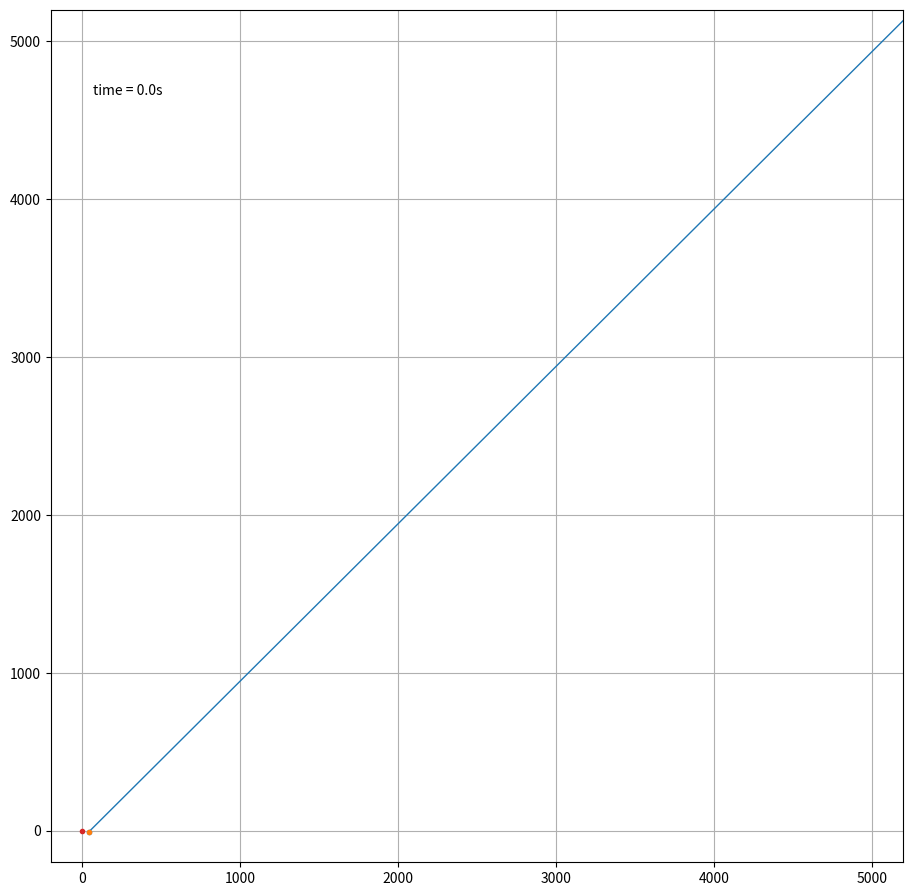

Write the Python code that produced this figure.
"""
[redacted]
data: 2022.08.23
python example of https://www.kalmanfilter.net/multiExamples.html
"""

import numpy as np
import matplotlib.pyplot as plt
import matplotlib.animation as animation
from collections import deque


class KalmanFilter(object):
    def __init__(self, F, P, Q, H, R, x0 = None):

        if(F is None or H is None):
            raise ValueError("Set proper system dynamics.")

        self.n = F.shape[1]
        # State transition matrix 
        self.F = F
        # Estimate covariance matrix
        self.P = P 
        # Process noise matrix
        self.Q = Q 
        # Observation matrix
        self.H = H
        # Measurement covariance matrix
        self.R = R
        
        self.x = np.zeros((self.n, 1)) if x0 is None else x0

    def predict(self):
        # formula 1: predicted (a priori) state estimate
        self.x = self.H @ self.x
        # formula 2: predicted (a priori) estimate covariance
        self.P = self.F @ self.P @ self.F.T + self.Q
        return self.x

    def update(self, z):
        # formula 3: Optimal Kalman gain
        K = (self.P @ self.H.T) @ np.linalg.inv(self.H @ self.P @ self.H.T + self.R)
        # formula 4: Updated (a posteriori) state estimate
        self.x = self.x + K @ (z - self.H @ self.x)
        # formula 5: Updated (a posteriori) estimate covariance
        I = np.eye(self.n)
        self.P = (I - K @ self.H) @ self.P @ (I - K @ self.H).T + K @ self.R @ K.T

def constant_acceleration_2d():
    # create a time array from 0~t_stop sampled at 1 second steps
    dt = 1
    t_stop = 100
    t = np.arange(0, t_stop, dt)    
    history_len = 100  # how many trajectory points to display
    lins = np.linspace(1, 100, 100).reshape(-1,1)
    mu_acc , sigma_acc = 0 , 0.2
    mu_vel , sigma_vel = 0 , 0.1
    mu_pos , sigma_pos = 0 , 100
    position_true = np.zeros((100,2))
    acceleration_true = np.ones((100,2))
    velocity_true = np.hstack((lins,lins))
    for i in range(1,len(position_true)):
        position_true[i] = position_true[i-1] + velocity_true[i] * dt + acceleration_true[i] * (dt**2)/2

    # create trajectory
    acceleration_mea = acceleration_true + np.random.normal(mu_acc, sigma_acc, (100,2)) 
    velocity_mea = velocity_true + np.random.normal(mu_vel, sigma_vel, (100,2))
    position_mea = position_true + np.random.normal(mu_pos, sigma_pos, (100,2))
    measurements = np.hstack((position_mea[:,0], velocity_mea[:,0], acceleration_mea[:,0],
                              position_mea[:,1], velocity_mea[:,1], acceleration_mea[:,1])).reshape(6,-1)
    # print(measurements[:,-1])
    F = np.array([[   1,  dt, dt*dt/2, 0.0,  0.0,     0.0], 
                  [ 0.0,   1,      dt, 0.0,  0.0,     0.0], 
                  [ 0.0, 0.0,       1, 0.0,  0.0,     0.0], 
                  [ 0.0, 0.0,     0.0,    1,  dt, dt*dt/2], 
                  [ 0.0, 0.0,     0.0,    0,   1,      dt], 
                  [ 0.0, 0.0,     0.0,    0,   0,       1],])
 
    # P = np.eye(6) * 500 
    P = np.array([[  1.0, 1.0, 1.0, 0.0, 0.0, 0.0], 
                  [  1.0, 1.0, 1.0, 0.0, 0.0, 0.0], 
                  [  1.0, 1.0, 1.0, 0.0, 0.0, 0.0], 
                  [  0.0, 0.0, 0.0, 1.0, 1.0, 1.0], 
                  [  0.0, 0.0, 0.0, 1.0, 1.0, 1.0], 
                  [  0.0, 0.0, 0.0, 1.0, 1.0, 1.0],]) * 500

    Q = np.array([[  (dt**4)/4,  (dt**3)/2, (dt**2)/2,       0.0,       0.0,       0.0], 
                  [  (dt**3)/2,      dt**2,        dt,       0.0,       0.0,       0.0], 
                  [  (dt**2)/2,         dt,         1,       0.0,       0.0,       0.0], 
                  [        0.0,        0.0,       0.0, (dt**4)/4, (dt**3)/2, (dt**2)/2], 
                  [        0.0,        0.0,       0.0, (dt**3)/2,     dt**2,        dt], 
                  [        0.0,        0.0,       0.0, (dt**2)/2,        dt,         1],]) * (sigma_acc**2)

    H = np.eye(6)

    R = np.array([[sigma_pos**2,            0,            0,            0,            0,            0],
                  [           0, sigma_pos**2,            0,            0,            0,            0],
                  [           0,            0, sigma_pos**2,            0,            0,            0],
                  [           0,            0,            0, sigma_pos**2,            0,            0],
                  [           0,            0,            0,            0, sigma_pos**2,            0],
                  [           0,            0,            0,            0,            0, sigma_pos**2]])

    kf = KalmanFilter(F, P, Q, H, R, x0=measurements[:,0:1])

    predictions = np.zeros((6,1))

    for i in range(1,len(measurements[-1])):
        predictions = np.hstack((predictions , H @ kf.predict()))
        kf.update(measurements[:,i:i+1])
    predictions = predictions.T
    
    
    fig = plt.figure(figsize=(11, 14))
    ax = fig.add_subplot(autoscale_on=True, xlim=(-200, 5200), ylim=(-200, 5200))
    ax.set_aspect('equal')
    ax.grid()

    line_mea, = ax.plot([], [], '.-', lw=1)
    trace_mea, = ax.plot([], [], 'o--', lw=1,ms=3)
    history_mea_x, history_mea_y = deque(maxlen=history_len), deque(maxlen=history_len)
    
    trace_true, = ax.plot([], [], '*--', lw=1,ms=3)
    history_true_x, history_true_y = deque(maxlen=history_len), deque(maxlen=history_len)
    
    trace_pred, = ax.plot([], [], 'o-', lw=2,ms=3)
    history_pred_x, history_pred_y = deque(maxlen=history_len), deque(maxlen=history_len)
    
    time_template = 'time = %.1fs'
    time_text = ax.text(0.05, 0.9, '', transform=ax.transAxes)

    def animate(i):
        # trajectory of measurement
        mea_x = [position_mea[i-1,0], position_mea[i,0]]
        mea_y = [position_mea[i-1,1], position_mea[i,1]]
        if i == 0:
            history_mea_x.clear()
            history_mea_y.clear()
        history_mea_x.appendleft(mea_x[-1])
        history_mea_y.appendleft(mea_y[-1])
        line_mea.set_data(mea_x, mea_y)
        trace_mea.set_data(history_mea_x, history_mea_y)
        
        # trajectory of predictions
        pred_x = [predictions[i-1,0], predictions[i,0]]
        pred_y = [predictions[i-1,3], predictions[i,3]]
        if i == 0:
            history_pred_x.clear()
            history_pred_y.clear()
        history_pred_x.appendleft(pred_x[-1])
        history_pred_y.appendleft(pred_y[-1])
        trace_pred.set_data(history_pred_x, history_pred_y)
        
        # trajectory of ground true
        true_x = [position_true[i-1,0], position_true[i,0]]
        true_y = [position_true[i-1,1], position_true[i,1]]
        history_true_x.appendleft(true_x[-1])
        history_true_y.appendleft(true_y[-1])
        trace_true.set_data(history_true_x, history_true_y)


        time_text.set_text(time_template % (i))
        return line_mea, trace_mea, trace_true, trace_pred, time_text


    ani = animation.FuncAnimation(
        fig, animate, 99, interval=dt*100, blit=True)
    plt.show()
    
if __name__ == '__main__':
    constant_acceleration_2d()